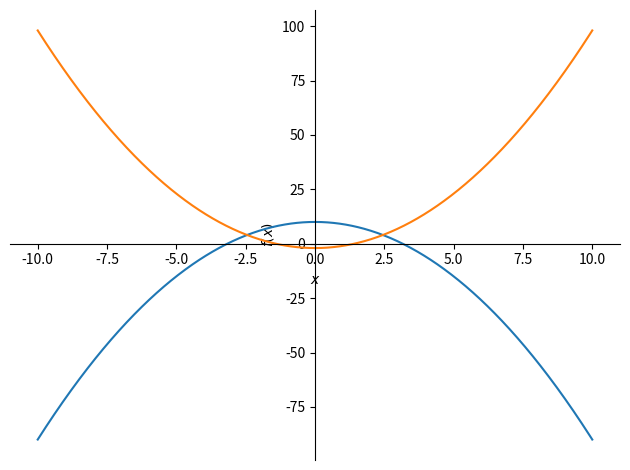
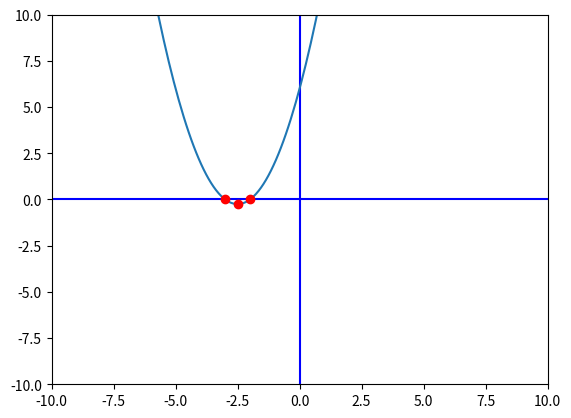

These figures' Python source, in order:
## SOLVING SYSTEMS OF EQUATIONS

# --- #

# * EXAMPLE
# Import libraries
from sympy import *
# Define equations
x, y = symbols('x y')
eq1 = 2*x + y - 1
eq2 = x - 2*y + 7
# Solve the system of equations
solution = linsolve([eq1, eq2], (x, y))
x, y = next(iter(solution))
# Print the solution
print(f"The solution is x = {x} and y = {y}")

# --- #

# * EXAMPLE WITH GRAPH
x, y = symbols('x y')
eq1, eq2 = -x**2 - y + 10, 2*x**2 - 2*y - 4
# ! Solve the system of equations (linear and non-linear)
solution = nonlinsolve([eq1, eq2], (x, y))
# ! Print the solution
for a, b in solution:
    print(f"The solution is x = {pretty(a)} and y = {pretty(b)}")
# ! Convert equations to sympy format
eq1, eq2 = Eq(eq1,0), Eq(eq2,0)
# ! Solve for y in terms of x
y1 = solve(eq1, y)
y2 = solve(eq2, y)
# Print the solutions
print(f"The solutions are y = {y1} and y = {y2}")
# ! Plot the equations
x = symbols('x')
xmin, xmax = -10, 10
plot(y1[0], y2[0], (x, xmin, xmax))
    
# --- #

# * GRAPHING QUADRATIC EQUATIONS
# ! Import libraries
import matplotlib.pyplot as plt
import numpy as np
from math import sqrt, e
# ! Initialize equation
a, b, c = 1, 5, 6
# ! Calculate the vertex
vx, vy = -b/(2*a), -(b**2 - 4*a*c)/(4*a)
# ! Calculate discriminant
d = b**2 - 4*a*c
# ! Calculate the roots
if d > 0:
    x1, x2 = (-b + sqrt(d))/(2*a), (-b - sqrt(d))/(2*a)
    print(f"The roots are {x1} and {x2}")
elif d == 0:
    x1 = -b/(2*a)
    print(f"The root is {x1}")
else:
    print("There are no real roots")
# Set graph
xmin, xmax = -10, 10
ymin, ymax = -10, 10
points = 10*(xmax - xmin)
x = np.linspace(xmin, xmax, points)
fig, ax = plt.subplots()
plt.axis([xmin, xmax, ymin, ymax])
plt.plot([xmin, xmax], [0, 0], 'b')
plt.plot([0, 0], [ymin, ymax], 'b')
# ! Plot the quadratic equation
y = a*x**2 + b*x + c
plt.plot(x, y)
# ! Plot vertex and roots
plt.plot(vx, vy, 'ro')
if d > 0:
    plt.plot([x1, x2], [0,0], 'ro')
else: 
    plt.plot(x1, 0, 'ro')
# Show graph
plt.show()

# --- #

# * PYTHON NOTATIONS OF EQUATIONS
x, y = 4, symbols('y') # ! Sample values
# y = x
y = x
# y = x^2
y = x**2
# y = |x|
y = abs(x)
# y = √x
y = np.sqrt(x)
# y = x^(1/3)
y = np.cbrt(x)
# y = ⌊x⌋
y = np.floor(x)
# y = 2^x
y = 2**x
# y = e^x
y = e**2
# y = ln(x)
y = np.log(x)
# y = log_2(x)
y = np.log2(x)
# y = log(x)
y = np.log10(x)

# --- #
